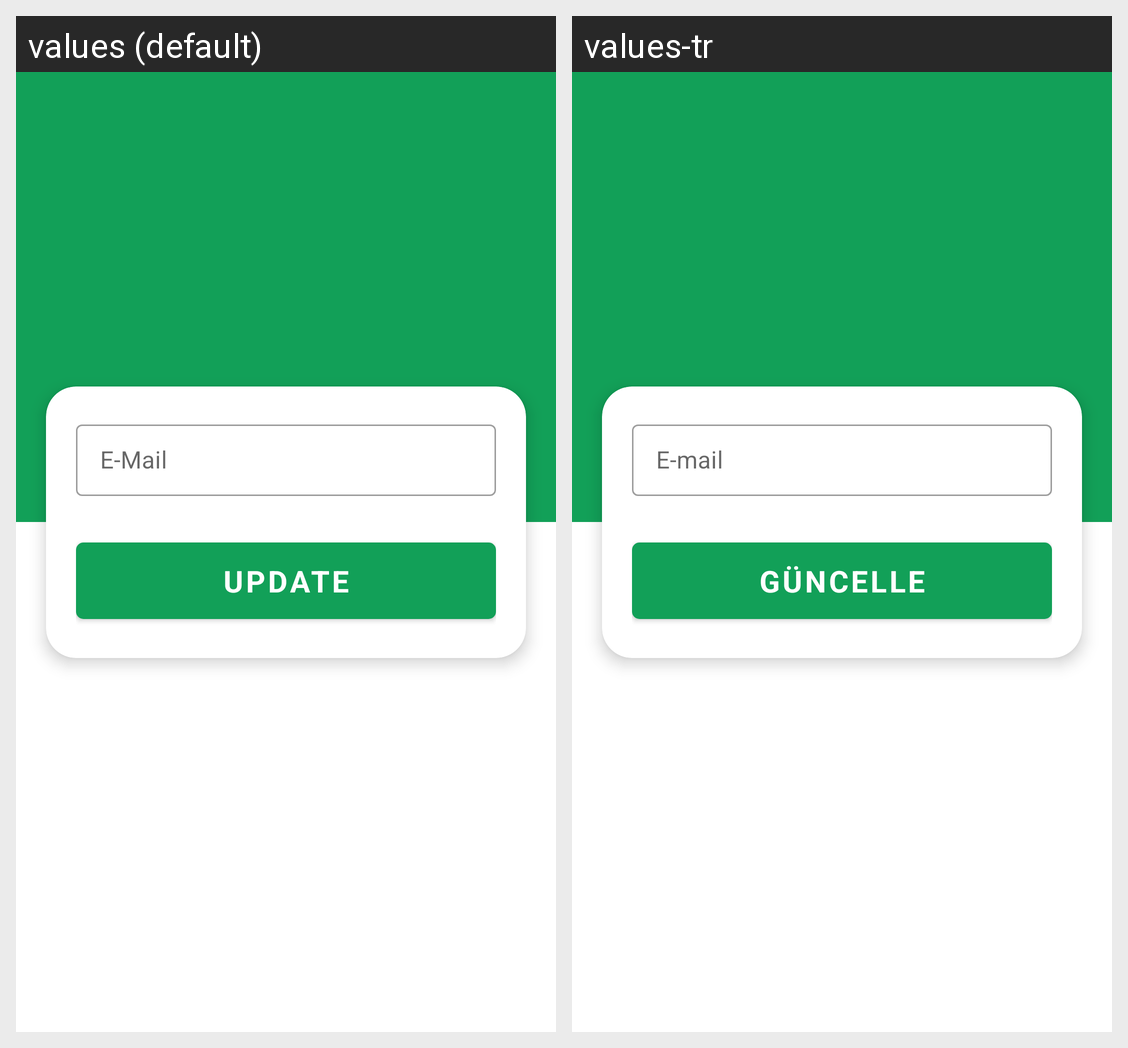

Here is an Android app screen in its default locale and in the app's own translations. Write out the translated-string differences for the strings that appear on this screen.
Android screen res/layout/fragment_email_change.xml rendered under 2 locales, left to right: values (default), values-tr. Device: Nexus 5 (rendered at 1080×1920; each locale shown at half size, 540×960, under a caption strip naming it); theme Theme.PopFinder.
Strings drawn on this screen, with the default value and each locale's value (text and hints the layout hard-codes, and strings that could not be matched under every locale, appear in the picture but are not listed):

Mail
  values: E-Mail
  values-tr: E-mail

Update
  values: Update
  values-tr: Güncelle
